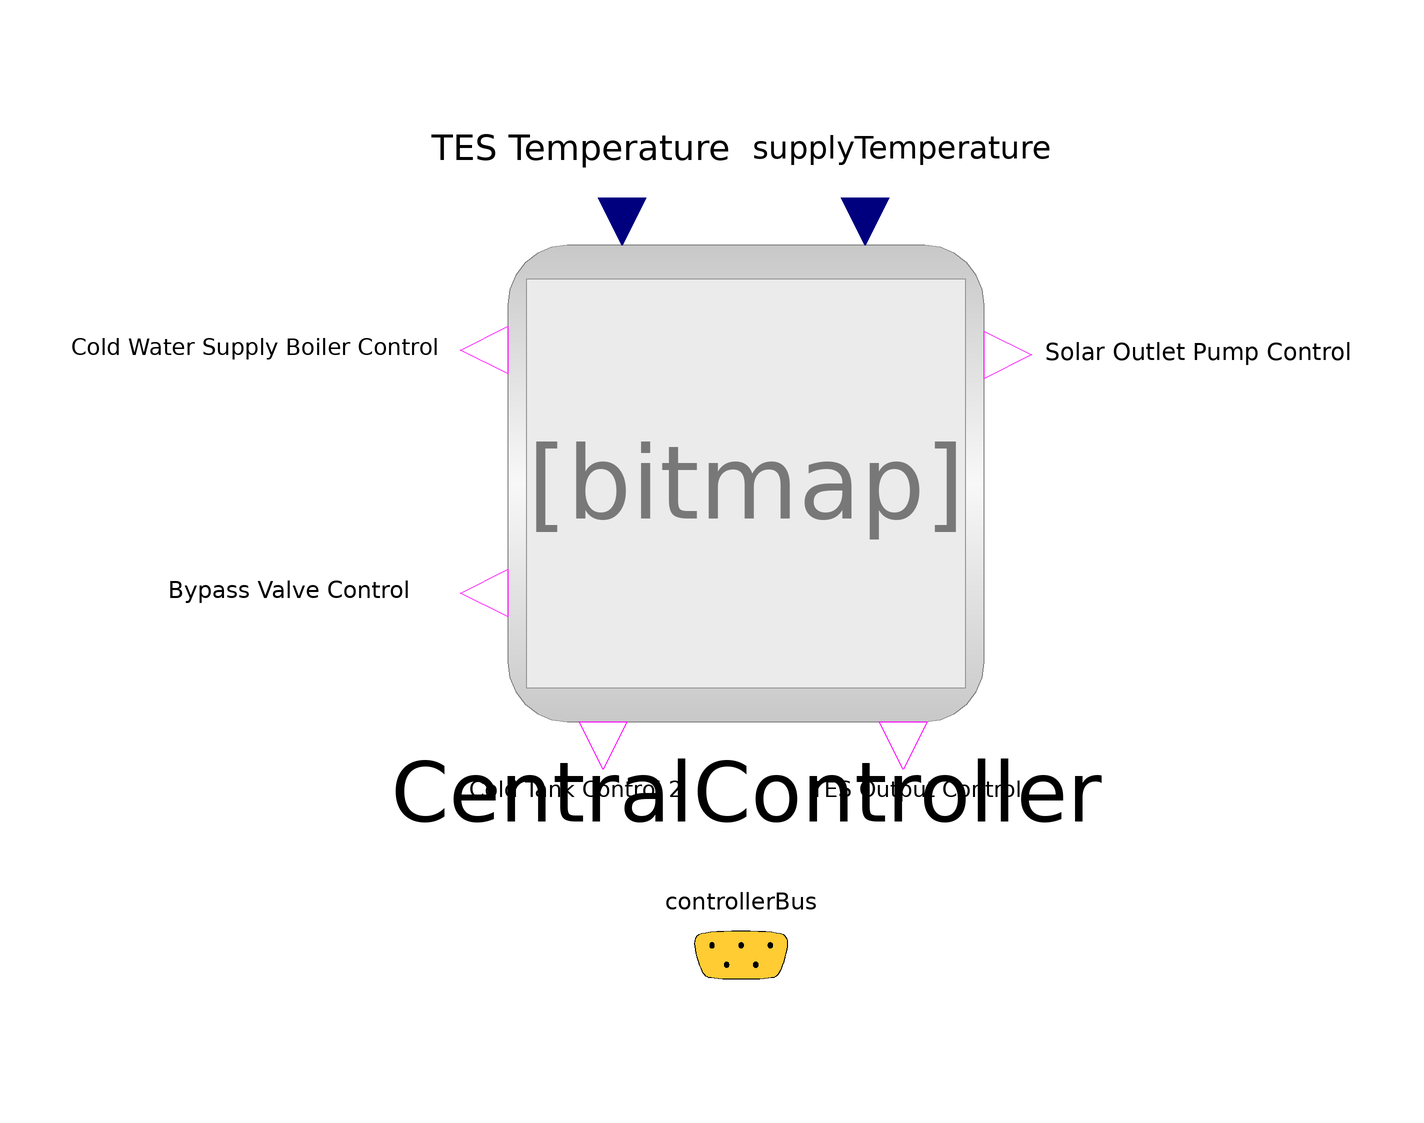

Above is the diagram view of the following Modelica model: its components placed by their Placement annotations and its connect equations drawn as lines.

model NetherlandsControl
  extends Modelica.Icons.Package;
  extends ThermalAndPowerGridSystem.ThermalGrid.Icons.Control;
  ThermalAndPowerGridSystem.ThermalGrid.Control.Scenario1Controller4 CentralController(T_DH = 363.15, T_DH_H = 368.15, T_DH_L = 358.15, T_DH_LL = 353.15) annotation(
    Placement(visible = true, transformation(origin = {1, 1}, extent = {{-51, -49}, {51, 49}}, rotation = 0)));
  ThermalAndPowerGridSystem.ThermalGrid.Interfaces.bus controllerBus annotation(
    Placement(visible = true, transformation(origin = {0, -96}, extent = {{-20, -20}, {20, 20}}, rotation = 0), iconTransformation(origin = {0, -92}, extent = {{-20, -20}, {20, 20}}, rotation = 0)));
equation
  connect(controllerBus.supplyTemperature, CentralController.supplyTemperature) annotation(
    Line(points = {{0, -96}, {94, -96}, {94, 84}, {26.5, 84}, {26.5, 55}}, color = {0, 0, 127}, pattern = LinePattern.None));
  connect(controllerBus.TEStemperature, CentralController.temperatureTES) annotation(
    Line(points = {{0, -96}, {-88, -96}, {-88, 86}, {-26, 86}, {-26, 55}}, color = {0, 0, 127}, pattern = LinePattern.None));
  connect(CentralController.solarOutletPumpControl, controllerBus.solarOutletPumpControl) annotation(
    Line(points = {{57, 27}, {74, 27}, {74, -96}, {0, -96}}, color = {255, 0, 255}, pattern = LinePattern.None));
  connect(CentralController.outletPumpTEScontrol, controllerBus.outletPumpTEScontrol) annotation(
    Line(points = {{35, -53}, {36, -53}, {36, -74}, {0, -74}, {0, -96}}, color = {255, 0, 255}, pattern = LinePattern.None));
  connect(CentralController.outletPumpColdTank2Control, controllerBus.outletPumpColdTank2Control) annotation(
    Line(points = {{-30, -53}, {-30, -74}, {0, -74}, {0, -96}}, color = {255, 0, 255}, pattern = LinePattern.None));
  connect(CentralController.bypassValveControl, controllerBus.bypassValveControl) annotation(
    Line(points = {{-55, -22}, {-76, -22}, {-76, -96}, {0, -96}}, color = {255, 0, 255}, pattern = LinePattern.None));
  connect(CentralController.coldWaterSupplyBoilerControl, controllerBus.coldWaterSuuplyBoilerControl) annotation(
    Line(points = {{-55, 28}, {-64, 28}, {-64, -60}, {0, -60}, {0, -96}}, color = {255, 0, 255}, pattern = LinePattern.None));

annotation(
    Diagram(graphics = {Text(origin = {33, 70}, lineThickness = 2.5, extent = {{-31, 8}, {31, -8}}, textString = "supplyTemperature"), Text(origin = {-33, 70}, lineThickness = 2.5, extent = {{-31, 8}, {31, -8}}, textString = "TES Temperature"), Text(origin = {-100, 29}, lineThickness = 2.5, extent = {{-38, 7}, {38, -7}}, textString = "Cold Water Supply Boiler Control"), Text(origin = {94, 28}, lineThickness = 2.5, extent = {{-32, 6}, {32, -6}}, textString = "Solar Outlet Pump Control"), Text(origin = {-93, -21}, lineThickness = 2.5, extent = {{-31, 3}, {31, -3}}, textString = "Bypass Valve Control"), Text(origin = {36, -62}, lineThickness = 2.5, extent = {{-22, 5}, {22, -5}}, textString = "TES Output Control"), Text(origin = {-34, -62}, lineThickness = 2.5, extent = {{-22, 5}, {22, -5}}, textString = "Cold Tank Control 2")}));
end NetherlandsControl;